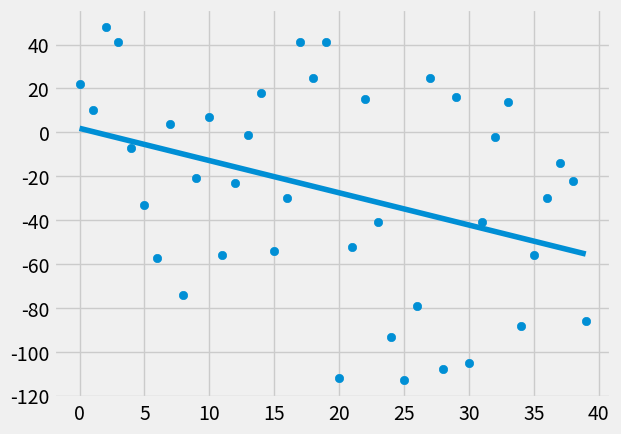

Source code (Python):
from statistics import mean
import numpy as np
import matplotlib.pyplot as plt
from matplotlib import style
import random
style.use('fivethirtyeight')

def create_dataset(num_data_point, variance, step=2, correlation=False):
    val = 1
    ys = []
    for i in range(num_data_point):
        y = val + random.randrange(-variance, variance)
        ys.append(y)
        if correlation and correlation == 'pos':
            val += step
        elif correlation and correlation == 'neg':
            val -= step

    xs = [i for i in range(len(ys))]

    return np.array(xs, dtype=np.float64), np.array(ys, dtype=np.float64)


# simple best bit line using the slopes and intercept - simple python based implementation - simple way to return value in python - no need to worry about the data type
def best_fit_line_and_intercept(xs, ys):
    m = ( ((mean(xs) * mean(ys)) - mean(xs*ys)) / 
           ((mean(xs)*mean(xs)) - mean(xs*xs)) )
    b = mean(ys) - m * mean(xs)
    return m, b

# simple function to calculate squared error
def squared_error(y_orig, ys_line):
    return sum((ys_line-y_orig)**2)

def coefficient_of_determination(ys_orig, ys_line):
    y_mean_line = [mean(ys_orig) for y in ys_orig]
    squared_error_regr = squared_error(ys_orig, ys_line)
    squared_error_y_mean = squared_error(ys_orig, y_mean_line)
    return 1 - (squared_error_regr / squared_error_y_mean)

#xs = np.array([1, 2, 3, 4, 5, 6], dtype=np.float64)
#ys = np.array([5, 4, 6, 5, 6, 7], dtype=np.float64)
xs, ys = create_dataset(40, 80, 2, correlation='neg')
m, b = best_fit_line_and_intercept(xs, ys)
regression_line = [(m*x) + b for x in xs]
r_squared = coefficient_of_determination(ys, regression_line) 
print('Error : ', r_squared)
plt.scatter(xs, ys)
plt.plot(xs, regression_line)
plt.show()
